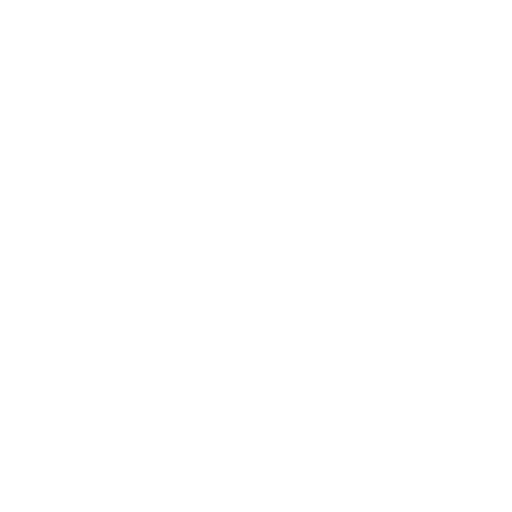
t = 0.00 s
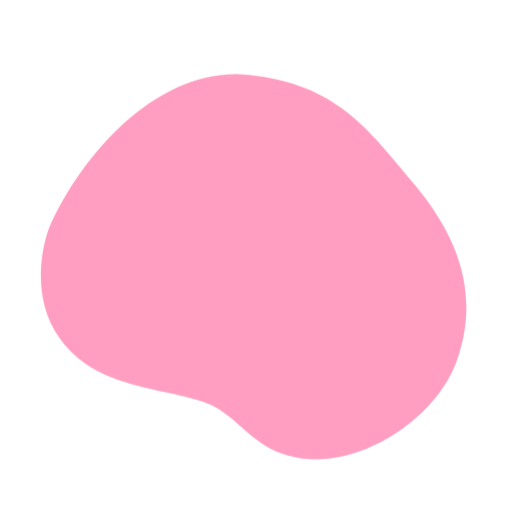
t = 2.90 s
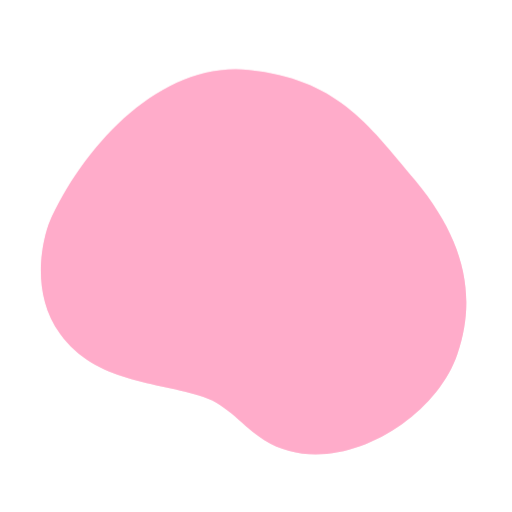
t = 3.26 s
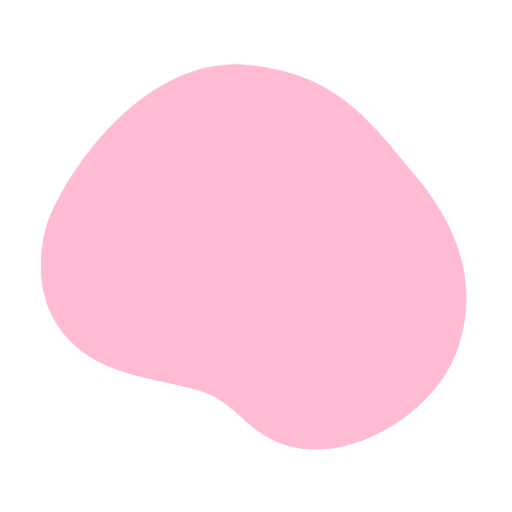
t = 3.63 s
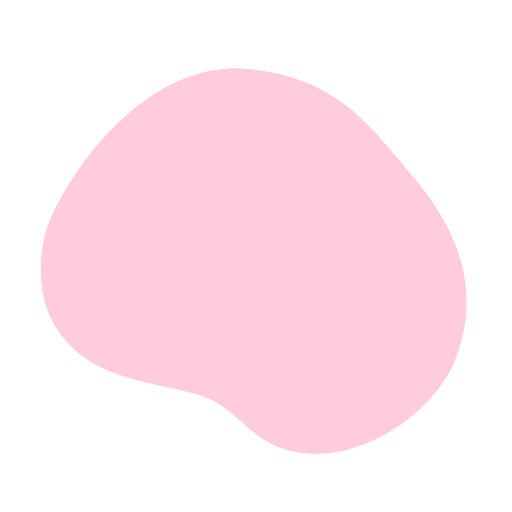
t = 3.99 s
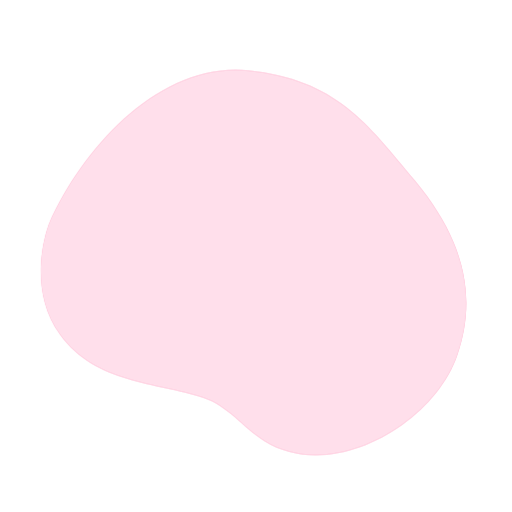
t = 4.71 s

The animated SVG that drew these frames (rendered in a browser with its animation timeline set to each time). Animation: 2 CSS @keyframes rules; one cycle of 5.80 s, repeats indefinitely.

<svg class="animated" id="freepik_stories-design-tools" xmlns="http://www.w3.org/2000/svg" viewBox="0 0 500 500" version="1.1" xmlns:xlink="http://www.w3.org/1999/xlink" xmlns:svgjs="http://svgjs.com/svgjs"><style>svg#freepik_stories-design-tools:not(.animated) .animable {opacity: 0;}svg#freepik_stories-design-tools.animated #elr5zf82f67u {animation: 2.9s 1 forwards ease-in fadeIn;animation-delay: 0s;}svg#freepik_stories-design-tools.animated #ellgijmfuw82 {animation: 2.9s 1 forwards ease-in fadeIn;animation-delay: 1.45s;opacity: 0}svg#freepik_stories-design-tools.animated #freepik--background-simple--inject-233 {animation: 2.9s 1 forwards ease-in fadeIn,1.5s Infinite  linear floating;animation-delay: 0s,2.9s;}svg#freepik_stories-design-tools.animated #freepik--Plants--inject-233 {animation: 2.9s 1 forwards cubic-bezier(.36,-0.01,.5,1.38) fadeIn,1.5s Infinite  linear floating;animation-delay: 0s,2.9s;}            @keyframes fadeIn {                0% {                    opacity: 0;                }                100% {                    opacity: 1;                }            }                    @keyframes floating {                0% {                    opacity: 1;                    transform: translateY(0px);                }                50% {                    transform: translateY(-10px);                }                100% {                    opacity: 1;                    transform: translateY(0px);                }            }        .animator-hidden { display: none; }</style><g id="freepik--background-simple--inject-233" style="transform-origin: 247.651px 260.457px 0px;" class="animable animator-active"><path d="M47.79,223.07S24.17,283.6,58.9,331.15s93.81,46.24,139.58,61.2c24,7.83,38.84,29.19,59.56,42.19,66.27,41.55,165.8-16.67,188.59-83.91,19.73-58.2,6-112.67-41.11-169.6s-78-99-162.66-107.93S81.6,146.27,47.79,223.07Z" style="fill: #FF81AE; transform-origin: 247.651px 260.457px 0px;" id="elr5zf82f67u" class="animable"></path><g id="ellgijmfuw82" class=""><path d="M47.79,223.07S24.17,283.6,58.9,331.15s93.81,46.24,139.58,61.2c24,7.83,38.84,29.19,59.56,42.19,66.27,41.55,165.8-16.67,188.59-83.91,19.73-58.2,6-112.67-41.11-169.6s-78-99-162.66-107.93S81.6,146.27,47.79,223.07Z" style="fill: rgb(255, 255, 255); opacity: 0.75; transform-origin: 247.651px 260.457px 0px;" class="animable" id="ele0z46gg6tfi"></path></g></g><g id="freepik--Plants--inject-233" style="transform-origin: 239.423px 349.857px 0px;" class="animable animator-hidden"><path d="M359,403.69c1.57-3.53,3.87-9.19,4.66-13.68C365,383,355,385.44,355,385.44s5.4-8.3,5-14.95-6.65-3.32-6.65-3.32,5.4-27.4-2.49-32.38-13.29,32-13.29,32-3.32-5.4-9.55-3.32-3.32,18.68-3.32,18.68-7.06-8.3-8.72,0c-1.22,6.12,5.22,16.52,8.69,21.57Z" style="fill: #FF81AE; stroke: rgb(38, 50, 56); stroke-linecap: round; stroke-linejoin: round; transform-origin: 339.806px 369.024px 0px;" id="elg2o5xxho3s" class="animable"></path><line x1="340.05" y1="403.69" x2="347.42" y2="353.62" style="fill: none; stroke: rgb(38, 50, 56); stroke-linecap: round; stroke-linejoin: round; transform-origin: 343.735px 378.655px 0px;" id="ely9jt00hadzj" class="animable"></line><line x1="341.59" y1="393.55" x2="332.37" y2="375.43" style="fill: none; stroke: rgb(38, 50, 56); stroke-linecap: round; stroke-linejoin: round; transform-origin: 336.98px 384.49px 0px;" id="elx2c6bc4fg6" class="animable"></line><line x1="342.51" y1="386.18" x2="354.18" y2="376.96" style="fill: none; stroke: rgb(38, 50, 56); stroke-linecap: round; stroke-linejoin: round; transform-origin: 348.345px 381.57px 0px;" id="eldnlkjcdpfx" class="animable"></line><path d="M182.17,403.69c2.45-5.48,6-14.28,7.25-21.25,1.94-11-13.54-7.09-13.54-7.09s8.38-12.9,7.74-23.22S173.3,347,173.3,347s8.38-42.56-3.87-50.29-20.64,49.64-20.64,49.64S143.64,338,134,341.17s-5.16,29-5.16,29-11-12.9-13.54,0c-1.9,9.51,8.1,25.66,13.5,33.5Z" style="fill: #FF81AE; stroke: rgb(38, 50, 56); stroke-linecap: round; stroke-linejoin: round; transform-origin: 152.326px 349.842px 0px;" id="elrp8893vzaf" class="animable"></path><line x1="152.69" y1="403.69" x2="164.14" y2="325.92" style="fill: none; stroke: rgb(38, 50, 56); stroke-linecap: round; stroke-linejoin: round; transform-origin: 158.415px 364.805px 0px;" id="el46nzz7nyte7" class="animable"></line><line x1="155.07" y1="387.94" x2="140.76" y2="359.8" style="fill: none; stroke: rgb(38, 50, 56); stroke-linecap: round; stroke-linejoin: round; transform-origin: 147.915px 373.87px 0px;" id="el7sswbf8vvn3" class="animable"></line><line x1="156.5" y1="376.49" x2="174.63" y2="362.18" style="fill: none; stroke: rgb(38, 50, 56); stroke-linecap: round; stroke-linejoin: round; transform-origin: 165.565px 369.335px 0px;" id="elt6y5p29hajg" class="animable"></line></g><g id="freepik--Floor--inject-233" style="transform-origin: 246.09px 403.69px 0px;" class="animable animator-hidden"><line x1="119.03" y1="403.69" x2="384.97" y2="403.69" style="fill: none; stroke: rgb(38, 50, 56); stroke-linecap: round; stroke-linejoin: round; transform-origin: 252px 403.69px 0px;" id="elf7snp5r36bw" class="animable"></line><line x1="107.21" y1="403.69" x2="111.59" y2="403.69" style="fill: none; stroke: rgb(38, 50, 56); stroke-linecap: round; stroke-linejoin: round; transform-origin: 109.4px 403.69px 0px;" id="el5deh19folk4" class="animable"></line></g><g id="freepik--Clouds--inject-233" style="transform-origin: 226.48px 145.445px 0px;" class="animable animator-hidden"><path d="M330.21,164.33s-9.46-10.13-17.56-9.46-9.46,8.79-14.19,9.46-12.83-7.43-18.91-4.05-4.73,8.11-9.46,8.78-10.81-4.05-15.54-2a60.21,60.21,0,0,0-10.13,6.08H347.77S345.07,161,330.21,164.33Z" style="fill: none; stroke: rgb(38, 50, 56); stroke-linecap: round; stroke-linejoin: round; transform-origin: 296.095px 163.989px 0px;" id="elkixp4wwnsrd" class="animable"></path><path d="M192.4,130.55s-9.46-10.13-17.56-9.45-9.46,8.78-14.19,9.45-12.83-7.43-18.91-4.05-4.73,8.11-9.46,8.78-10.81-4.05-15.54-2a59.49,59.49,0,0,0-10.13,6.08H210S207.26,127.18,192.4,130.55Z" style="fill: none; stroke: rgb(38, 50, 56); stroke-linecap: round; stroke-linejoin: round; transform-origin: 158.305px 130.214px 0px;" id="eln4ne675kp8" class="animable"></path><line x1="174.84" y1="121.1" x2="183.5" y2="119.25" style="fill: none; stroke: rgb(38, 50, 56); stroke-linecap: round; stroke-linejoin: round; transform-origin: 179.17px 120.175px 0px;" id="el9h448zu9j3l" class="animable"></line><circle cx="183.5" cy="119.25" r="1.5" style="fill: rgb(38, 50, 56); transform-origin: 183.5px 119.25px 0px;" id="eltvewuzg1fcf" class="animable"></circle><rect x="114.72" y="131.71" width="3.31" height="3.31" style="fill: rgb(255, 255, 255); stroke: rgb(38, 50, 56); stroke-linecap: round; stroke-linejoin: round; transform-origin: 116.375px 133.365px 0px;" id="elsu2w6ypno6f" class="animable"></rect><rect x="129.97" y="133.46" width="3.31" height="3.31" style="fill: rgb(255, 255, 255); stroke: rgb(38, 50, 56); stroke-linecap: round; stroke-linejoin: round; transform-origin: 131.625px 135.115px 0px;" id="elgfr42fg8y4" class="animable"></rect><rect x="139.19" y="125.42" width="3.31" height="3.31" style="fill: rgb(255, 255, 255); stroke: rgb(38, 50, 56); stroke-linecap: round; stroke-linejoin: round; transform-origin: 140.845px 127.075px 0px;" id="elnm1prl1w0cb" class="animable"></rect><rect x="156.59" y="128.34" width="3.31" height="3.31" style="fill: rgb(255, 255, 255); stroke: rgb(38, 50, 56); stroke-linecap: round; stroke-linejoin: round; transform-origin: 158.245px 129.995px 0px;" id="elnszgiqcq2tp" class="animable"></rect><rect x="172.34" y="119.59" width="3.31" height="3.31" style="fill: rgb(255, 255, 255); stroke: rgb(38, 50, 56); stroke-linecap: round; stroke-linejoin: round; transform-origin: 173.995px 121.245px 0px;" id="el6if7q1c12p9" class="animable"></rect><rect x="190.74" y="128.9" width="3.31" height="3.31" style="fill: rgb(255, 255, 255); stroke: rgb(38, 50, 56); stroke-linecap: round; stroke-linejoin: round; transform-origin: 192.395px 130.555px 0px;" id="elpwuhqy3ojb8" class="animable"></rect><rect x="208.31" y="137.68" width="3.31" height="3.31" style="fill: rgb(255, 255, 255); stroke: rgb(38, 50, 56); stroke-linecap: round; stroke-linejoin: round; transform-origin: 209.965px 139.335px 0px;" id="elqwwiedotqtg" class="animable"></rect><rect x="105.19" y="137.68" width="3.31" height="3.31" style="fill: rgb(255, 255, 255); stroke: rgb(38, 50, 56); stroke-linecap: round; stroke-linejoin: round; transform-origin: 106.845px 139.335px 0px;" id="el518f0ae1gum" class="animable"></rect></g><g id="freepik--Character--inject-233" style="transform-origin: 230.341px 279.67px 0px;" class="animable animator-hidden"><polygon points="298.85 319.76 290.04 312.45 291.08 323.85 293.89 319.82 298.85 319.76" style="fill: rgb(38, 50, 56); transform-origin: 294.445px 318.15px 0px;" id="eliselp0ywnx8" class="animable"></polygon><polygon points="202.39 190.85 209.59 201.97 216.78 194.78 211.88 184.31 213.84 176.79 203.7 172.87 202.39 190.85" style="fill: rgb(255, 255, 255); stroke: rgb(38, 50, 56); stroke-linecap: round; stroke-linejoin: round; transform-origin: 209.585px 187.42px 0px;" id="elwp0bu8roprp" class="animable"></polygon><path d="M187.53,173.08l.33,6.86L185,185.82a1.19,1.19,0,0,0,.87,1.69l3.6.61s4.25,11.77,5.56,12.1,14.39-5.89,14.71-8.18,1-6.54,1-6.54a4.8,4.8,0,0,0,3.27-4.58c0-3.59-6.21-4.57-6.21-4.57Z" style="fill: rgb(255, 255, 255); stroke: rgb(38, 50, 56); stroke-linecap: round; stroke-linejoin: round; transform-origin: 199.446px 186.656px 0px;" id="elrk5jh1r4pv" class="animable"></path><path d="M191.58,180c0,1-.35,1.77-.79,1.77S190,181,190,180s.36-1.77.8-1.77S191.58,179,191.58,180Z" style="fill: rgb(38, 50, 56); transform-origin: 190.79px 180px 0px;" id="ellihnmrtm7tj" class="animable"></path><path d="M189.11,176.82a2.55,2.55,0,0,1,4.06-.35" style="fill: none; stroke: rgb(38, 50, 56); stroke-linecap: round; stroke-linejoin: round; transform-origin: 191.14px 176.221px 0px;" id="elvvt2qg6vzxi" class="animable"></path><path d="M191.58,189.54a4.09,4.09,0,0,0,4.42-2.83" style="fill: none; stroke: rgb(38, 50, 56); stroke-linecap: round; stroke-linejoin: round; transform-origin: 193.79px 188.142px 0px;" id="eluz5yzjb7q" class="animable"></path><path d="M187.53,173.08l33.36,5.56s.66-11.78-3.27-18-16.35-5.23-22.89-2.62S187.53,173.08,187.53,173.08Z" style="fill: #FF81AE; stroke: rgb(38, 50, 56); stroke-linecap: round; stroke-linejoin: round; transform-origin: 204.231px 167.315px 0px;" id="elqo3kytsn4qe" class="animable"></path><path d="M201.6,175.69s0,4.91,2,4.58,4.25-3.92,4.25-3.92Z" style="fill: rgb(38, 50, 56); stroke: rgb(38, 50, 56); stroke-linecap: round; stroke-linejoin: round; transform-origin: 204.725px 177.988px 0px;" id="elq03pu2gtei" class="animable"></path><path d="M205.86,176.35s10.79,11.78,15.37,12.1,11.12-1.31,9.48-3.27-10-7.12-10-7.12Z" style="fill: #FF81AE; stroke: rgb(38, 50, 56); stroke-linecap: round; stroke-linejoin: round; transform-origin: 218.414px 182.42px 0px;" id="elo5uc29rzvrn" class="animable"></path><path d="M235.84,288.66c10.75,16,25.45,37.71,26.07,37.91,1,.33,58.87-27.8,58.87-27.8s13.08,28.13,14.72,27.8-2.29-36-3.93-36.3-65.73,20.93-65.73,20.93l-12.43-40.88-.08-.21a31.63,31.63,0,0,0,1.71-9.27l-37.28,8.83.33,7.52s-25.51,35-25.51,36.63,5.23,54.29,5.23,54.29-25.18,15.69-23.87,16.35,35.65,0,35.65,0l-2-18-2.29-51.34S222.2,301,235.84,288.66" style="fill: none; stroke: rgb(38, 50, 56); stroke-linecap: round; stroke-linejoin: round; transform-origin: 254.891px 322.797px 0px;" id="elf3xgtelu70c" class="animable"></path><rect x="190.87" y="312.12" width="3.31" height="3.31" style="fill: rgb(255, 255, 255); stroke: rgb(38, 50, 56); stroke-linecap: round; stroke-linejoin: round; transform-origin: 192.525px 313.775px 0px;" id="elnaxiibt1xz9" class="animable"></rect><rect x="203.68" y="313.47" width="3.31" height="3.31" style="fill: rgb(255, 255, 255); stroke: rgb(38, 50, 56); stroke-linecap: round; stroke-linejoin: round; transform-origin: 205.335px 315.125px 0px;" id="elxcg9y86l8fh" class="animable"></rect><rect x="196.16" y="366.45" width="3.31" height="3.31" style="fill: rgb(255, 255, 255); stroke: rgb(38, 50, 56); stroke-linecap: round; stroke-linejoin: round; transform-origin: 197.815px 368.105px 0px;" id="el2d5tm274ebe" class="animable"></rect><rect x="172.28" y="382.8" width="3.31" height="3.31" style="fill: rgb(255, 255, 255); stroke: rgb(38, 50, 56); stroke-linecap: round; stroke-linejoin: round; transform-origin: 173.935px 384.455px 0px;" id="eloy4c8xrrgih" class="animable"></rect><rect x="205.97" y="364.81" width="3.31" height="3.31" style="fill: rgb(255, 255, 255); stroke: rgb(38, 50, 56); stroke-linecap: round; stroke-linejoin: round; transform-origin: 207.625px 366.465px 0px;" id="elcb2mc0mszmd" class="animable"></rect><rect x="260.25" y="324.92" width="3.31" height="3.31" style="fill: rgb(255, 255, 255); stroke: rgb(38, 50, 56); stroke-linecap: round; stroke-linejoin: round; transform-origin: 261.905px 326.575px 0px;" id="ele3kktrmr57d" class="animable"></rect><rect x="234.18" y="287" width="3.31" height="3.31" style="fill: rgb(255, 255, 255); stroke: rgb(38, 50, 56); stroke-linecap: round; stroke-linejoin: round; transform-origin: 235.835px 288.655px 0px;" id="elebx1iu4i5x" class="animable"></rect><rect x="264.18" y="309.54" width="3.31" height="3.31" style="fill: rgb(255, 255, 255); stroke: rgb(38, 50, 56); stroke-linecap: round; stroke-linejoin: round; transform-origin: 265.835px 311.195px 0px;" id="elj8fuy62ade" class="animable"></rect><rect x="319.12" y="297.12" width="3.31" height="3.31" style="fill: rgb(255, 255, 255); stroke: rgb(38, 50, 56); stroke-linecap: round; stroke-linejoin: round; transform-origin: 320.775px 298.775px 0px;" id="el4bx91jt2hu5" class="animable"></rect><rect x="333.32" y="325.17" width="3.31" height="3.31" style="fill: rgb(255, 255, 255); stroke: rgb(38, 50, 56); stroke-linecap: round; stroke-linejoin: round; transform-origin: 334.975px 326.825px 0px;" id="elmvlvsz8mx3e" class="animable"></rect><rect x="329.97" y="288.38" width="3.31" height="3.31" style="fill: rgb(255, 255, 255); stroke: rgb(38, 50, 56); stroke-linecap: round; stroke-linejoin: round; transform-origin: 331.625px 290.035px 0px;" id="el4varlvya0ph" class="animable"></rect><rect x="207.44" y="382.33" width="3.31" height="3.31" style="fill: rgb(255, 255, 255); stroke: rgb(38, 50, 56); stroke-linecap: round; stroke-linejoin: round; transform-origin: 209.095px 383.985px 0px;" id="elxml7ld785n" class="animable"></rect><path d="M284.48,245.47l-15.7-42.84-13-3.69-3.86,9.32,8.68,2.22,16,36.62s-1.31,3.6-1,5.24,3.27,8.5,5.23,9.48a2.15,2.15,0,0,0,2.94-.65s6.87-2.62,7.53-4.26-1.64-4.57-2-6.86S284.48,245.47,284.48,245.47Z" style="fill: rgb(255, 255, 255); stroke: rgb(38, 50, 56); stroke-linecap: round; stroke-linejoin: round; transform-origin: 271.669px 230.543px 0px;" id="elyker8o28t5f" class="animable"></path><path d="M272.28,390.66H146.63l-15.75-9.59a2.93,2.93,0,1,1,3.05-5l14.34,8.73H269.86l5-5a2.93,2.93,0,0,1,4.14,4.14Z" style="fill: rgb(38, 50, 56); stroke: rgb(38, 50, 56); stroke-miterlimit: 10; transform-origin: 204.583px 383.125px 0px;" id="elqb79l2d3rwg" class="animable"></path><path d="M164.2,397.47a5.89,5.89,0,1,0-5.89,5.88A5.89,5.89,0,0,0,164.2,397.47Z" style="fill: rgb(38, 50, 56); stroke: rgb(38, 50, 56); stroke-linecap: round; stroke-linejoin: round; transform-origin: 158.31px 397.46px 0px;" id="el0m37haflvd4l" class="animable"></path><circle cx="158.31" cy="397.47" r="2.8" style="fill: rgb(255, 255, 255); stroke: rgb(38, 50, 56); stroke-linecap: round; stroke-linejoin: round; transform-origin: 158.31px 397.47px 0px;" id="el500ygasyj5o" class="animable"></circle><path d="M254.13,397.47a5.89,5.89,0,1,0-5.88,5.88A5.89,5.89,0,0,0,254.13,397.47Z" style="fill: rgb(38, 50, 56); stroke: rgb(38, 50, 56); stroke-linecap: round; stroke-linejoin: round; transform-origin: 248.24px 397.46px 0px;" id="elym9c1z3yfed" class="animable"></path><path d="M251.05,397.47a2.8,2.8,0,1,0-2.8,2.8A2.8,2.8,0,0,0,251.05,397.47Z" style="fill: rgb(255, 255, 255); stroke: rgb(38, 50, 56); stroke-linecap: round; stroke-linejoin: round; transform-origin: 248.25px 397.47px 0px;" id="elc50v02h76gf" class="animable"></path><path d="M185.75,220.27l-6.91,5.25-37.42-5.16-4.53-7-7.25.7-.23,1.4s-4.68,0-5.15.94,0,4.21,0,4.21l1.87.46s-.23,4.21.94,5.15,11.7,1,11.7,1L183.42,238l9.85-8.24Z" style="fill: rgb(255, 255, 255); stroke: rgb(38, 50, 56); stroke-linecap: round; stroke-linejoin: round; transform-origin: 158.661px 225.68px 0px;" id="eloxkl4j3uq0p" class="animable"></path><path d="M279.23,258.75l6.93-2a1.44,1.44,0,0,0,1-1.37h0a1.44,1.44,0,0,0-1.26-1.42l-4.82-.55" style="fill: rgb(255, 255, 255); stroke: rgb(38, 50, 56); stroke-linecap: round; stroke-linejoin: round; transform-origin: 283.195px 256.08px 0px;" id="ela4slq01t4dk" class="animable"></path><line x1="284.38" y1="254.08" x2="282.97" y2="249.64" style="fill: rgb(255, 255, 255); stroke: rgb(38, 50, 56); stroke-linecap: round; stroke-linejoin: round; transform-origin: 283.675px 251.86px 0px;" id="el6ur6suk6jp" class="animable"></line><line x1="287.18" y1="254.08" x2="289.99" y2="252.91" style="fill: rgb(255, 255, 255); stroke: rgb(38, 50, 56); stroke-linecap: round; stroke-linejoin: round; transform-origin: 288.585px 253.495px 0px;" id="elc48gg8yvcvr" class="animable"></line><path d="M252.34,215.41l9-15.18s-23.58-7.43-32.94-8.72-11.95,1.61-11.95,1.61l-15.74,15.39L180,224.12,190,240,204.8,228l12.32,52.31s17.14-.4,25.88-4c9.3-3.88,18.38-11.75,18.38-11.75l-28.79-61Z" style="fill: rgb(38, 50, 56); stroke: rgb(38, 50, 56); stroke-miterlimit: 10; transform-origin: 220.69px 235.745px 0px;" id="elpl4smhl9ovq" class="animable"></path></g><g id="freepik--Window--inject-233" style="transform-origin: 251.885px 259.32px 0px;" class="animable animator-hidden"><path d="M96.92,97V421.64H406.85V97Zm306.5,314.36H100.35V110.72H403.42Z" style="fill: rgb(38, 50, 56); stroke: rgb(38, 50, 56); stroke-linecap: round; stroke-linejoin: round; transform-origin: 251.885px 259.32px 0px;" id="eld39nz0nl6hk" class="animable"></path><g id="elhhwcv7gk7n5"><path d="M96.92,97V421.64H406.85V97Zm306.5,314.36H100.35V110.72H403.42Z" style="fill: rgb(255, 255, 255); opacity: 0.2; transform-origin: 251.885px 259.32px 0px;" class="animable" id="el0wq2vebsggy"></path></g><rect x="100.35" y="110.72" width="303.07" height="300.64" style="fill: none; stroke: rgb(38, 50, 56); stroke-linecap: round; stroke-linejoin: round; transform-origin: 251.885px 261.04px 0px;" id="ellkyzsjhjfe" class="animable"></rect><path d="M108.14,98.66h-6.41v9h7.72V99.9Zm.81,8.43h-6.72V99.24h5.58l1.14,1.08Z" style="fill: #FF81AE; transform-origin: 105.59px 103.16px 0px;" id="elq6nreswktap" class="animable"></path><line x1="397.55" y1="100.62" x2="392.65" y2="104.87" style="fill: none; stroke: #FF81AE; stroke-miterlimit: 10; transform-origin: 395.1px 102.745px 0px;" id="el7h37ot2asqc" class="animable"></line><line x1="392.65" y1="100.62" x2="397.55" y2="104.87" style="fill: none; stroke: #FF81AE; stroke-miterlimit: 10; transform-origin: 395.1px 102.745px 0px;" id="elyoopdcyd9kr" class="animable"></line><polyline points="404.08 98.01 404.08 107.81 359.64 107.81 359.64 98.01" style="fill: none; stroke: #FF81AE; stroke-miterlimit: 10; stroke-width: 0.5px; transform-origin: 381.86px 102.91px 0px;" id="elzhsncfxsftc" class="animable"></polyline><line x1="386.44" y1="107.81" x2="386.44" y2="98.34" style="fill: none; stroke: #FF81AE; stroke-miterlimit: 10; stroke-width: 0.5px; transform-origin: 386.44px 103.075px 0px;" id="eldg5ucp1jwgb" class="animable"></line><line x1="372.39" y1="107.81" x2="372.39" y2="98.34" style="fill: none; stroke: #FF81AE; stroke-miterlimit: 10; stroke-width: 0.5px; transform-origin: 372.39px 103.075px 0px;" id="ellczx355y6af" class="animable"></line><rect x="376.64" y="100.46" width="5.55" height="3.92" style="fill: none; stroke: #FF81AE; stroke-miterlimit: 10; transform-origin: 379.415px 102.42px 0px;" id="eldpq0e6x44uo" class="animable"></rect><line x1="367.16" y1="104.22" x2="362.26" y2="104.22" style="fill: none; stroke: #FF81AE; stroke-miterlimit: 10; transform-origin: 364.71px 104.22px 0px;" id="elryrsga7h0ij" class="animable"></line><rect x="392.37" y="110.64" width="11.05" height="300.72" style="fill: rgb(38, 50, 56); transform-origin: 397.895px 261px 0px;" id="elxdmpud3a8p" class="animable"></rect><g id="el9j3ro7vsbq8"><rect x="393.11" y="264.66" width="10.04" height="17.69" rx="3.76" ry="3.76" style="fill: rgb(255, 255, 255); opacity: 0.2; transform-origin: 398.13px 273.505px 0px;" class="animable" id="eld6cocaoi2s"></rect></g></g><g id="freepik--tool-bars--inject-233" style="transform-origin: 254.98px 246.48px 0px;" class="animable animator-hidden"><rect x="67.25" y="210.91" width="37.33" height="131.16" style="fill: rgb(38, 50, 56); transform-origin: 85.915px 276.49px 0px;" id="elg4n4b73cmii" class="animable"></rect><g id="elhj1kngj4elr"><rect x="67.25" y="210.91" width="37.33" height="131.16" style="fill: rgb(255, 255, 255); opacity: 0.2; transform-origin: 85.915px 276.49px 0px;" class="animable" id="el5epe5p80ns6"></rect></g><rect x="70.9" y="228.66" width="13.93" height="14.28" rx="2.17" ry="2.17" style="fill: rgb(38, 50, 56); transform-origin: 77.865px 235.8px 0px;" id="el51teufzdf3u" class="animable"></rect><rect x="67.25" y="210.91" width="37.33" height="6.63" style="fill: rgb(38, 50, 56); transform-origin: 85.915px 214.225px 0px;" id="elprbtgiezaq" class="animable"></rect><line x1="79.6" y1="218.62" x2="79.6" y2="221.5" style="fill: none; stroke: rgb(38, 50, 56); stroke-linecap: round; stroke-linejoin: round; transform-origin: 79.6px 220.06px 0px;" id="elqx0pp226xh8" class="animable"></line><line x1="81.03" y1="218.62" x2="81.03" y2="221.5" style="fill: none; stroke: rgb(38, 50, 56); stroke-linecap: round; stroke-linejoin: round; transform-origin: 81.03px 220.06px 0px;" id="elr0latjjvrs" class="animable"></line><line x1="82.47" y1="218.62" x2="82.47" y2="221.5" style="fill: none; stroke: rgb(38, 50, 56); stroke-linecap: round; stroke-linejoin: round; transform-origin: 82.47px 220.06px 0px;" id="el8vpdid7dec3" class="animable"></line><line x1="83.91" y1="218.62" x2="83.91" y2="221.5" style="fill: none; stroke: rgb(38, 50, 56); stroke-linecap: round; stroke-linejoin: round; transform-origin: 83.91px 220.06px 0px;" id="el8d71glevbq5" class="animable"></line><line x1="85.35" y1="218.62" x2="85.35" y2="221.5" style="fill: none; stroke: rgb(38, 50, 56); stroke-linecap: round; stroke-linejoin: round; transform-origin: 85.35px 220.06px 0px;" id="elx2bwlct04t" class="animable"></line><line x1="86.79" y1="218.62" x2="86.79" y2="221.5" style="fill: none; stroke: rgb(38, 50, 56); stroke-linecap: round; stroke-linejoin: round; transform-origin: 86.79px 220.06px 0px;" id="els6pnhe1swqr" class="animable"></line><line x1="88.23" y1="218.62" x2="88.23" y2="221.5" style="fill: none; stroke: rgb(38, 50, 56); stroke-linecap: round; stroke-linejoin: round; transform-origin: 88.23px 220.06px 0px;" id="el48266539y2y" class="animable"></line><line x1="89.67" y1="218.62" x2="89.67" y2="221.5" style="fill: none; stroke: rgb(38, 50, 56); stroke-linecap: round; stroke-linejoin: round; transform-origin: 89.67px 220.06px 0px;" id="el48hbvgyrux7" class="animable"></line><line x1="91.1" y1="218.62" x2="91.1" y2="221.5" style="fill: none; stroke: rgb(38, 50, 56); stroke-linecap: round; stroke-linejoin: round; transform-origin: 91.1px 220.06px 0px;" id="elid9m20dfm19" class="animable"></line><line x1="92.54" y1="218.62" x2="92.54" y2="221.5" style="fill: none; stroke: rgb(38, 50, 56); stroke-linecap: round; stroke-linejoin: round; transform-origin: 92.54px 220.06px 0px;" id="elgb5absa1v4e" class="animable"></line><path d="M81.89,236.7,75,231a.52.52,0,0,0-.85.45l.81,8.94a.52.52,0,0,0,.39.45l.13,0a.53.53,0,0,0,.43-.22l2-2.94,3.62,0a.53.53,0,0,0,.33-.93Z" style="fill: rgb(255, 255, 255); transform-origin: 78.0951px 235.86px 0px;" id="elqwxzitknsf" class="animable"></path><polygon points="81.55 237.1 74.65 231.37 75.46 240.31 77.67 237.15 81.55 237.1" style="fill: rgb(38, 50, 56); transform-origin: 78.1px 235.84px 0px;" id="elejoszuzb0v" class="animable"></polygon><polygon points="98.44 237.1 91.54 231.37 92.36 240.31 94.56 237.15 98.44 237.1" style="fill: rgb(255, 255, 255); transform-origin: 94.99px 235.84px 0px;" id="elmzdcswnf3a" class="animable"></polygon><polygon points="101.18 242.19 101.05 240.35 99.41 241.89 101.18 242.19" style="fill: rgb(255, 255, 255); transform-origin: 100.295px 241.27px 0px;" id="elp4qfmbbo6i" class="animable"></polygon><polygon points="101.18 300.8 101.05 298.96 99.41 300.51 101.18 300.8" style="fill: rgb(255, 255, 255); transform-origin: 100.295px 299.88px 0px;" id="el490y7vwz4ey" class="animable"></polygon><polygon points="101.18 318.79 101.05 316.95 99.41 318.5 101.18 318.79" style="fill: rgb(255, 255, 255); transform-origin: 100.295px 317.87px 0px;" id="elosh4d7ikz98" class="animable"></polygon><polygon points="101.18 337.24 101.05 335.4 99.41 336.94 101.18 337.24" style="fill: rgb(255, 255, 255); transform-origin: 100.295px 336.32px 0px;" id="elr99gze4ea1o" class="animable"></polygon><polygon points="84.01 280.03 83.88 278.19 82.24 279.74 84.01 280.03" style="fill: rgb(255, 255, 255); transform-origin: 83.125px 279.11px 0px;" id="eliuuktpi1fb" class="animable"></polygon><polygon points="84.01 300.8 83.88 298.96 82.24 300.51 84.01 300.8" style="fill: rgb(255, 255, 255); transform-origin: 83.125px 299.88px 0px;" id="elhl6sti8dlrv" class="animable"></polygon><polygon points="84.01 318.79 83.88 316.95 82.24 318.5 84.01 318.79" style="fill: rgb(255, 255, 255); transform-origin: 83.125px 317.87px 0px;" id="el9lp249h7d" class="animable"></polygon><polygon points="84.01 337.24 83.88 335.4 82.24 336.94 84.01 337.24" style="fill: rgb(255, 255, 255); transform-origin: 83.125px 336.32px 0px;" id="elmx4xj028iy" class="animable"></polygon><g id="el5b8d9co8as5"><rect x="76.14" y="252" width="1.57" height="11.84" style="fill: rgb(255, 255, 255); transform-origin: 76.925px 257.92px 0px; transform: rotate(40.41deg);" class="animable" id="ellx0kyt2bgv"></rect></g><path d="M77.71,253.1c-1.62-1.79-1.65-2.14-.33-4.17-1.79,1.62-2.15,1.65-4.17.34,1.62,1.79,1.65,2.14.34,4.16C75.33,251.81,75.69,251.78,77.71,253.1Z" style="fill: rgb(255, 255, 255); transform-origin: 75.46px 251.18px 0px;" id="elhvxvbdo8r7" class="animable"></path><path d="M84.89,254.07c-1-1.11-1-1.33-.21-2.57-1.1,1-1.32,1-2.57.2,1,1.11,1,1.33.21,2.57C83.42,253.27,83.64,253.26,84.89,254.07Z" style="fill: rgb(255, 255, 255); transform-origin: 83.5px 252.885px 0px;" id="elp05hw2gy5ms" class="animable"></path><path d="M82.88,258.31c-.71-.79-.72-.95-.15-1.84-.78.71-.94.73-1.83.15.71.78.73.94.15,1.83C81.83,257.74,82,257.73,82.88,258.31Z" style="fill: rgb(255, 255, 255); transform-origin: 81.89px 257.46px 0px;" id="elxwxqecpvb" class="animable"></path><polygon points="90.65 298.27 91.37 298.96 99.04 289.94 98.33 289.26 90.65 298.27" style="fill: rgb(255, 255, 255); transform-origin: 94.845px 294.11px 0px;" id="eltccxfor4hkg" class="animable"></polygon><polygon points="101.44 259.6 95.35 254.54 96.07 262.42 98.01 259.64 101.44 259.6" style="fill: rgb(255, 255, 255); transform-origin: 98.395px 258.48px 0px;" id="elryqe9vur6n" class="animable"></polygon><path d="M95.27,260.06c-2.92,0-5.3-1.72-5.3-3.84s2.38-3.84,5.3-3.84,5.3,1.72,5.3,3.84S98.2,260.06,95.27,260.06Zm0-7.22c-2.67,0-4.84,1.51-4.84,3.38s2.17,3.38,4.84,3.38,4.84-1.52,4.84-3.38S97.94,252.84,95.27,252.84Z" style="fill: rgb(255, 255, 255); transform-origin: 95.27px 256.22px 0px;" id="els96n4v520gh" class="animable"></path><path d="M92.05,259.29a1.31,1.31,0,1,1,1.3-1.3A1.31,1.31,0,0,1,92.05,259.29Zm0-2.15a.85.85,0,1,0,.84.85A.85.85,0,0,0,92.05,257.14Z" style="fill: rgb(255, 255, 255); transform-origin: 92.04px 257.98px 0px;" id="elf64ia3wka7e" class="animable"></path><path d="M91.66,260.66l-.15-.43a2.19,2.19,0,0,0,1.32-1,1.55,1.55,0,0,0,.07-1.13l.44-.15a2,2,0,0,1-.09,1.47A2.6,2.6,0,0,1,91.66,260.66Z" style="fill: rgb(255, 255, 255); transform-origin: 92.4745px 259.305px 0px;" id="el2u36kllrwmy" class="animable"></path><g id="elqt606pqmcpq"><rect x="75.98" y="271.25" width="5.73" height="2.66" style="fill: rgb(255, 255, 255); transform-origin: 78.845px 272.58px 0px; transform: rotate(-135deg);" class="animable" id="el7f6g9mjmaeq"></rect></g><path d="M71,278.91l.66.67,3.25-3.25a.62.62,0,0,1,.1-.76.64.64,0,1,1,.13,1l-3.24,3.25.62.61L78,279l1.43-3-4-4-3,1.35Z" style="fill: rgb(255, 255, 255); transform-origin: 75.215px 276.215px 0px;" id="elfedr2xbcuv9" class="animable"></path><line x1="70.42" y1="266.19" x2="102.55" y2="266.19" style="fill: none; stroke: rgb(38, 50, 56); stroke-linecap: round; stroke-linejoin: round; transform-origin: 86.485px 266.19px 0px;" id="elk6o1ulxknff" class="animable"></line><g id="elibn9jsjgh9n"><rect x="96.85" y="269.71" width="2.66" height="5.73" style="fill: rgb(255, 255, 255); transform-origin: 98.18px 272.575px 0px; transform: rotate(-45deg);" class="animable" id="eljevn7aldm8"></rect></g><path d="M91.74,273.4l-1.46,5.51.66.67,3.25-3.25a.62.62,0,0,1,.1-.76.64.64,0,1,1,.13,1l-3.24,3.25.62.61L97.35,279l1.43-3-4-4Z" style="fill: rgb(255, 255, 255); transform-origin: 94.53px 276.215px 0px;" id="elo0g05mw579k" class="animable"></path><path d="M89.76,275c.2-.39.41-.81.62-1.28a3,3,0,0,0,.15-2.51,3.18,3.18,0,0,0-1.88-1.51.26.26,0,0,0-.14.51,2.62,2.62,0,0,1,1.55,1.23,2.46,2.46,0,0,1-.15,2.06c-.21.47-.42.88-.62,1.26-1,2-1.62,3.21,1,5.2a.28.28,0,0,0,.16,0,.25.25,0,0,0,.2-.1.27.27,0,0,0,0-.37C88.33,277.84,88.75,277,89.76,275Z" style="fill: rgb(255, 255, 255); transform-origin: 89.5258px 274.831px 0px;" id="eljh1q9u8cvkb" class="animable"></path><path d="M70.55,288.39v.52a18.39,18.39,0,0,0,.13,2.36l1-.23a11.52,11.52,0,0,1-.1-1.6h4v8.91H74.09v1h4v-1H76.62v-8.91h3.86v1.87h1c0-.68,0-2.41,0-2.41v-.52Z" style="fill: rgb(255, 255, 255); transform-origin: 76.0146px 293.865px 0px;" id="elr2mv6zs9s2t" class="animable"></path><g id="eljj05plliim"><ellipse cx="76.48" cy="313.12" rx="5.75" ry="4.15" style="fill: rgb(255, 255, 255); opacity: 0.44; transform-origin: 76.48px 313.12px 0px;" class="animable" id="eloi7as8v9yb"></ellipse></g><ellipse cx="76.48" cy="313.12" rx="5.75" ry="4.15" style="fill: none; stroke: rgb(255, 255, 255); stroke-miterlimit: 10; transform-origin: 76.48px 313.12px 0px;" id="el0ixh6ig8io2" class="animable"></ellipse><path d="M94,313.24l6.32-6.85a.82.82,0,0,1,1-.15h0a.83.83,0,0,1,.27,1.14L96.76,315Z" style="fill: rgb(255, 255, 255); transform-origin: 97.8565px 310.567px 0px;" id="elyku8lte9g7" class="animable"></path><path d="M93.17,313.81c1.56-.19,4,1.07,3.35,3a2,2,0,0,1-1.06,1,10.24,10.24,0,0,1-4.48.73,1.78,1.78,0,0,0,.87-1.26,12.56,12.56,0,0,0-.08-1.62c0-.77.54-1.81,1.4-1.87" style="fill: rgb(255, 255, 255); transform-origin: 93.8039px 316.175px 0px;" id="eljqm3j3ed3f" class="animable"></path><path d="M79.72,328.84a3.42,3.42,0,0,0-.67-1.87l-1.81,1.81a3.83,3.83,0,0,1,.78,2.13,11.39,11.39,0,0,0,.36,2.09l1.78-1.78A10.34,10.34,0,0,1,79.72,328.84Z" style="fill: rgb(255, 255, 255); transform-origin: 78.7px 329.985px 0px;" id="elnbdp6w646nc" class="animable"></path><path d="M77.63,330.94a3.43,3.43,0,0,0-.67-1.87l-1.82,1.81a3.71,3.71,0,0,1,.79,2.12,11.58,11.58,0,0,0,.35,2.09l1.78-1.78A10.91,10.91,0,0,1,77.63,330.94Z" style="fill: rgb(255, 255, 255); transform-origin: 76.6px 332.08px 0px;" id="el4wvzu63rz3o" class="animable"></path><path d="M80.12,328.81a10.58,10.58,0,0,0,.36,2.09l2.61-2.62-2.67-2.67-1.08,1.08A3.79,3.79,0,0,1,80.12,328.81Z" style="fill: rgb(255, 255, 255); transform-origin: 81.215px 328.255px 0px;" id="ell07vcf09bob" class="animable"></path><path d="M75.53,333a3.42,3.42,0,0,0-.67-1.87l-1.52,1.52-1.12,3.46a.3.3,0,0,0,.39.38L76,335.38A11.86,11.86,0,0,1,75.53,333Zm-2.15,2.31.6-1.83,1.21,1.21Z" style="fill: rgb(255, 255, 255); transform-origin: 74.1015px 333.82px 0px;" id="elt92sbfkj2" class="animable"></path><path d="M90.89,330.48l-2,2,4.7,4.71,2-2,.29.29,4.7-4.71-5.27-5.28-4.71,4.71ZM93.6,336,90,332.47l1.42-1.42L95,334.61Z" style="fill: rgb(255, 255, 255); transform-origin: 94.735px 331.34px 0px;" id="el1vuudfe307i" class="animable"></path><polygon points="73.8 212.66 73.8 213.29 72.49 214.4 73.8 215.5 73.8 216.13 71.74 214.4 73.8 212.66" style="fill: rgb(255, 255, 255); transform-origin: 72.77px 214.395px 0px;" id="el870v0dhueiq" class="animable"></polygon><polygon points="71.54 212.66 71.54 213.29 70.24 214.4 71.54 215.5 71.54 216.13 69.48 214.4 71.54 212.66" style="fill: rgb(255, 255, 255); transform-origin: 70.51px 214.395px 0px;" id="els2rs38vtj9c" class="animable"></polygon><rect x="310.75" y="150.89" width="131.96" height="87.34" style="fill: rgb(38, 50, 56); transform-origin: 376.73px 194.56px 0px;" id="el3g3sdpq4bco" class="animable"></rect><g id="elh9f7ha5zctt"><rect x="355.46" y="154.54" width="87.25" height="16.79" style="fill: rgb(255, 255, 255); opacity: 0.1; transform-origin: 399.085px 162.935px 0px;" class="animable" id="elcvf5jsrx7eh"></rect></g><g id="eljq4rr80lkx"><polygon points="355.46 171.34 355.46 154.54 310.75 154.54 310.75 238.23 442.71 238.23 442.71 171.34 355.46 171.34" style="fill: rgb(255, 255, 255); opacity: 0.2; transform-origin: 376.73px 196.385px 0px;" class="animable" id="elgblivgo5e75"></polygon></g><rect x="319.48" y="186.98" width="6.45" height="6.45" style="fill: rgb(255, 255, 255); transform-origin: 322.705px 190.205px 0px;" id="elfr00swwx1km" class="animable"></rect><rect x="322.7" y="190.2" width="6.45" height="6.45" style="fill: rgb(255, 255, 255); transform-origin: 325.925px 193.425px 0px;" id="ellblpsayfcn9" class="animable"></rect><polygon points="342.94 190.2 346.16 190.2 346.16 186.98 339.71 186.98 339.71 193.43 342.94 193.43 342.94 190.2" style="fill: rgb(255, 255, 255); transform-origin: 342.935px 190.205px 0px;" id="el64n7qvlag1u" class="animable"></polygon><path d="M349.66,196.92h-7v-7h7Zm-6.45-.55h5.9v-5.89h-5.9Z" style="fill: rgb(255, 255, 255); transform-origin: 346.16px 193.42px 0px;" id="eluqw2nwjzigp" class="animable"></path><path d="M366.94,193.7h-7v-7h7Zm-6.44-.55h5.9v-5.9h-5.9Z" style="fill: rgb(255, 255, 255); transform-origin: 363.44px 190.2px 0px;" id="eltac7dli1ri" class="animable"></path><path d="M370.17,196.92h-7v-7h7Zm-6.45-.55h5.9v-5.89h-5.9Z" style="fill: rgb(255, 255, 255); transform-origin: 366.67px 193.42px 0px;" id="elilek28oxe3a" class="animable"></path><rect x="363.45" y="190.2" width="3.22" height="3.22" style="fill: rgb(255, 255, 255); transform-origin: 365.06px 191.81px 0px;" id="ellttgot68sqd" class="animable"></rect><path d="M387.3,226.55h-6.63v-6.63h6.63Zm-6.45-.18h6.27V220.1h-6.27Z" style="fill: rgb(255, 255, 255); transform-origin: 383.985px 223.235px 0px;" id="el7fbjhi9rl0o" class="animable"></path><path d="M390.71,230h-7v-7h7Zm-6.45-.54h5.9v-5.9h-5.9Z" style="fill: rgb(255, 255, 255); transform-origin: 387.21px 226.5px 0px;" id="elap19nn3ufu" class="animable"></path><rect x="383.99" y="223.24" width="3.22" height="3.22" style="fill: rgb(255, 255, 255); transform-origin: 385.6px 224.85px 0px;" id="el0ofvwoausz7p" class="animable"></rect><path d="M408.16,226.73h-7v-7h7Zm-6.44-.55h5.89v-5.89h-5.89Z" style="fill: rgb(255, 255, 255); transform-origin: 404.66px 223.23px 0px;" id="elo0f38zxwujp" class="animable"></path><path d="M411.38,230h-7v-7h7Zm-6.44-.54h5.9v-5.9h-5.9Z" style="fill: rgb(255, 255, 255); transform-origin: 407.88px 226.5px 0px;" id="eli2bszl2yulb" class="animable"></path><polygon points="428.47 223.24 428.47 226.46 425.25 226.46 425.25 229.68 431.7 229.68 431.7 223.24 428.47 223.24" style="fill: rgb(255, 255, 255); transform-origin: 428.475px 226.46px 0px;" id="elbfm7ix54ghn" class="animable"></polygon><path d="M432,230h-7v-3.77h3.22V223H432Zm-6.45-.54h5.9v-5.9h-2.67v3.22h-3.23Z" style="fill: rgb(255, 255, 255); transform-origin: 428.5px 226.5px 0px;" id="el9qxonhn728e" class="animable"></path><path d="M428.75,226.73h-7v-7h7Zm-6.45-.55h5.9v-5.89h-5.9Z" style="fill: rgb(255, 255, 255); transform-origin: 425.25px 223.23px 0px;" id="el7u0mnrkdjjr" class="animable"></path><polygon points="321.95 222.14 325.54 222.14 325.54 219.29 319.09 219.29 319.09 225.73 321.95 225.73 321.95 222.14" style="fill: rgb(255, 255, 255); transform-origin: 322.315px 222.51px 0px;" id="elcjqwyu5jghv" class="animable"></polygon><rect x="322.68" y="222.87" width="2.49" height="2.49" style="fill: rgb(255, 255, 255); transform-origin: 323.925px 224.115px 0px;" id="elj1c3e4ll47c" class="animable"></rect><polygon points="325.9 222.51 325.9 226.1 322.32 226.1 322.32 228.96 328.76 228.96 328.76 222.51 325.9 222.51" style="fill: rgb(255, 255, 255); transform-origin: 325.54px 225.735px 0px;" id="el0a17degydmpo" class="animable"></polygon><polygon points="387.05 190.2 387.05 186.98 380.6 186.98 380.6 193.43 383.82 193.43 383.82 190.2 387.05 190.2" style="fill: rgb(255, 255, 255); transform-origin: 383.825px 190.205px 0px;" id="elefzbkz4m8nd" class="animable"></polygon><polygon points="387.05 190.2 387.05 193.43 383.82 193.43 383.82 196.65 390.27 196.65 390.27 190.2 387.05 190.2" style="fill: rgb(255, 255, 255); transform-origin: 387.045px 193.425px 0px;" id="elv3sky44aoq" class="animable"></polygon><polygon points="342.07 222.02 346.13 222.02 346.13 219.04 339.68 219.04 339.68 225.49 342.07 225.49 342.07 222.02" style="fill: rgb(255, 255, 255); transform-origin: 342.905px 222.265px 0px;" id="el0vwi95q6yk1" class="animable"></polygon><rect x="342.72" y="222.75" width="6.63" height="5.96" style="fill: rgb(255, 255, 255); transform-origin: 346.035px 225.73px 0px;" id="ellqh3aenlqnm" class="animable"></rect><polygon points="366.71 223 366.71 219.77 360.27 219.77 360.27 226.22 363.03 226.22 363.03 223.28 363.76 223.28 363.76 229.44 369.94 229.44 369.94 223 366.71 223" style="fill: rgb(255, 255, 255); transform-origin: 365.105px 224.605px 0px;" id="el8oekni1vs0h" class="animable"></polygon><line x1="320.05" y1="211.86" x2="346.7" y2="211.86" style="fill: none; stroke: rgb(255, 255, 255); stroke-miterlimit: 10; stroke-width: 2px; transform-origin: 333.375px 211.86px 0px;" id="eli41xp8a0nd" class="animable"></line><line x1="320.05" y1="163.3" x2="346.7" y2="163.3" style="fill: none; stroke: rgb(255, 255, 255); stroke-miterlimit: 10; stroke-width: 2px; transform-origin: 333.375px 163.3px 0px;" id="el7ub1fr1ub2t" class="animable"></line><line x1="320.05" y1="180.65" x2="359.47" y2="180.65" style="fill: none; stroke: rgb(255, 255, 255); stroke-miterlimit: 10; stroke-width: 2px; transform-origin: 339.76px 180.65px 0px;" id="elc4exl7xb3n4" class="animable"></line><polygon points="418.79 158.56 418.79 159.44 420.62 160.99 418.79 162.53 418.79 163.41 421.67 160.99 418.79 158.56" style="fill: rgb(255, 255, 255); transform-origin: 420.23px 160.985px 0px;" id="elehfa8dtlb9s" class="animable"></polygon><polygon points="421.94 158.56 421.94 159.44 423.77 160.99 421.94 162.53 421.94 163.41 424.82 160.99 421.94 158.56" style="fill: rgb(255, 255, 255); transform-origin: 423.38px 160.985px 0px;" id="elo4whogd9al" class="animable"></polygon><line x1="428.47" y1="157.1" x2="428.47" y2="165.49" style="fill: none; stroke: rgb(255, 255, 255); stroke-miterlimit: 10; stroke-width: 0.5px; transform-origin: 428.47px 161.295px 0px;" id="elj145ejbcfuj" class="animable"></line><line x1="432.12" y1="159.65" x2="438.7" y2="159.65" style="fill: none; stroke: rgb(255, 255, 255); stroke-miterlimit: 10; stroke-width: 0.5px; transform-origin: 435.41px 159.65px 0px;" id="elxxqccldg3ej" class="animable"></line><line x1="432.12" y1="161.11" x2="438.7" y2="161.11" style="fill: none; stroke: rgb(255, 255, 255); stroke-miterlimit: 10; stroke-width: 0.5px; transform-origin: 435.41px 161.11px 0px;" id="el60emtb8kfuo" class="animable"></line><line x1="432.12" y1="162.57" x2="438.7" y2="162.57" style="fill: none; stroke: rgb(255, 255, 255); stroke-miterlimit: 10; stroke-width: 0.5px; transform-origin: 435.41px 162.57px 0px;" id="eluagykpr1ad" class="animable"></line><line x1="432.12" y1="164.03" x2="438.7" y2="164.03" style="fill: none; stroke: rgb(255, 255, 255); stroke-miterlimit: 10; stroke-width: 0.5px; transform-origin: 435.41px 164.03px 0px;" id="eld8qz0e32nrk" class="animable"></line></g><defs>     <filter id="active" height="200%">         <feMorphology in="SourceAlpha" result="DILATED" operator="dilate" radius="2"></feMorphology>                <feFlood flood-color="#32DFEC" flood-opacity="1" result="PINK"></feFlood>        <feComposite in="PINK" in2="DILATED" operator="in" result="OUTLINE"></feComposite>        <feMerge>            <feMergeNode in="OUTLINE"></feMergeNode>            <feMergeNode in="SourceGraphic"></feMergeNode>        </feMerge>    </filter>    <filter id="hover" height="200%">        <feMorphology in="SourceAlpha" result="DILATED" operator="dilate" radius="2"></feMorphology>                <feFlood flood-color="#ff0000" flood-opacity="0.5" result="PINK"></feFlood>        <feComposite in="PINK" in2="DILATED" operator="in" result="OUTLINE"></feComposite>        <feMerge>            <feMergeNode in="OUTLINE"></feMergeNode>            <feMergeNode in="SourceGraphic"></feMergeNode>        </feMerge>            <feColorMatrix type="matrix" values="0   0   0   0   0                0   1   0   0   0                0   0   0   0   0                0   0   0   1   0 "></feColorMatrix>    </filter></defs></svg>